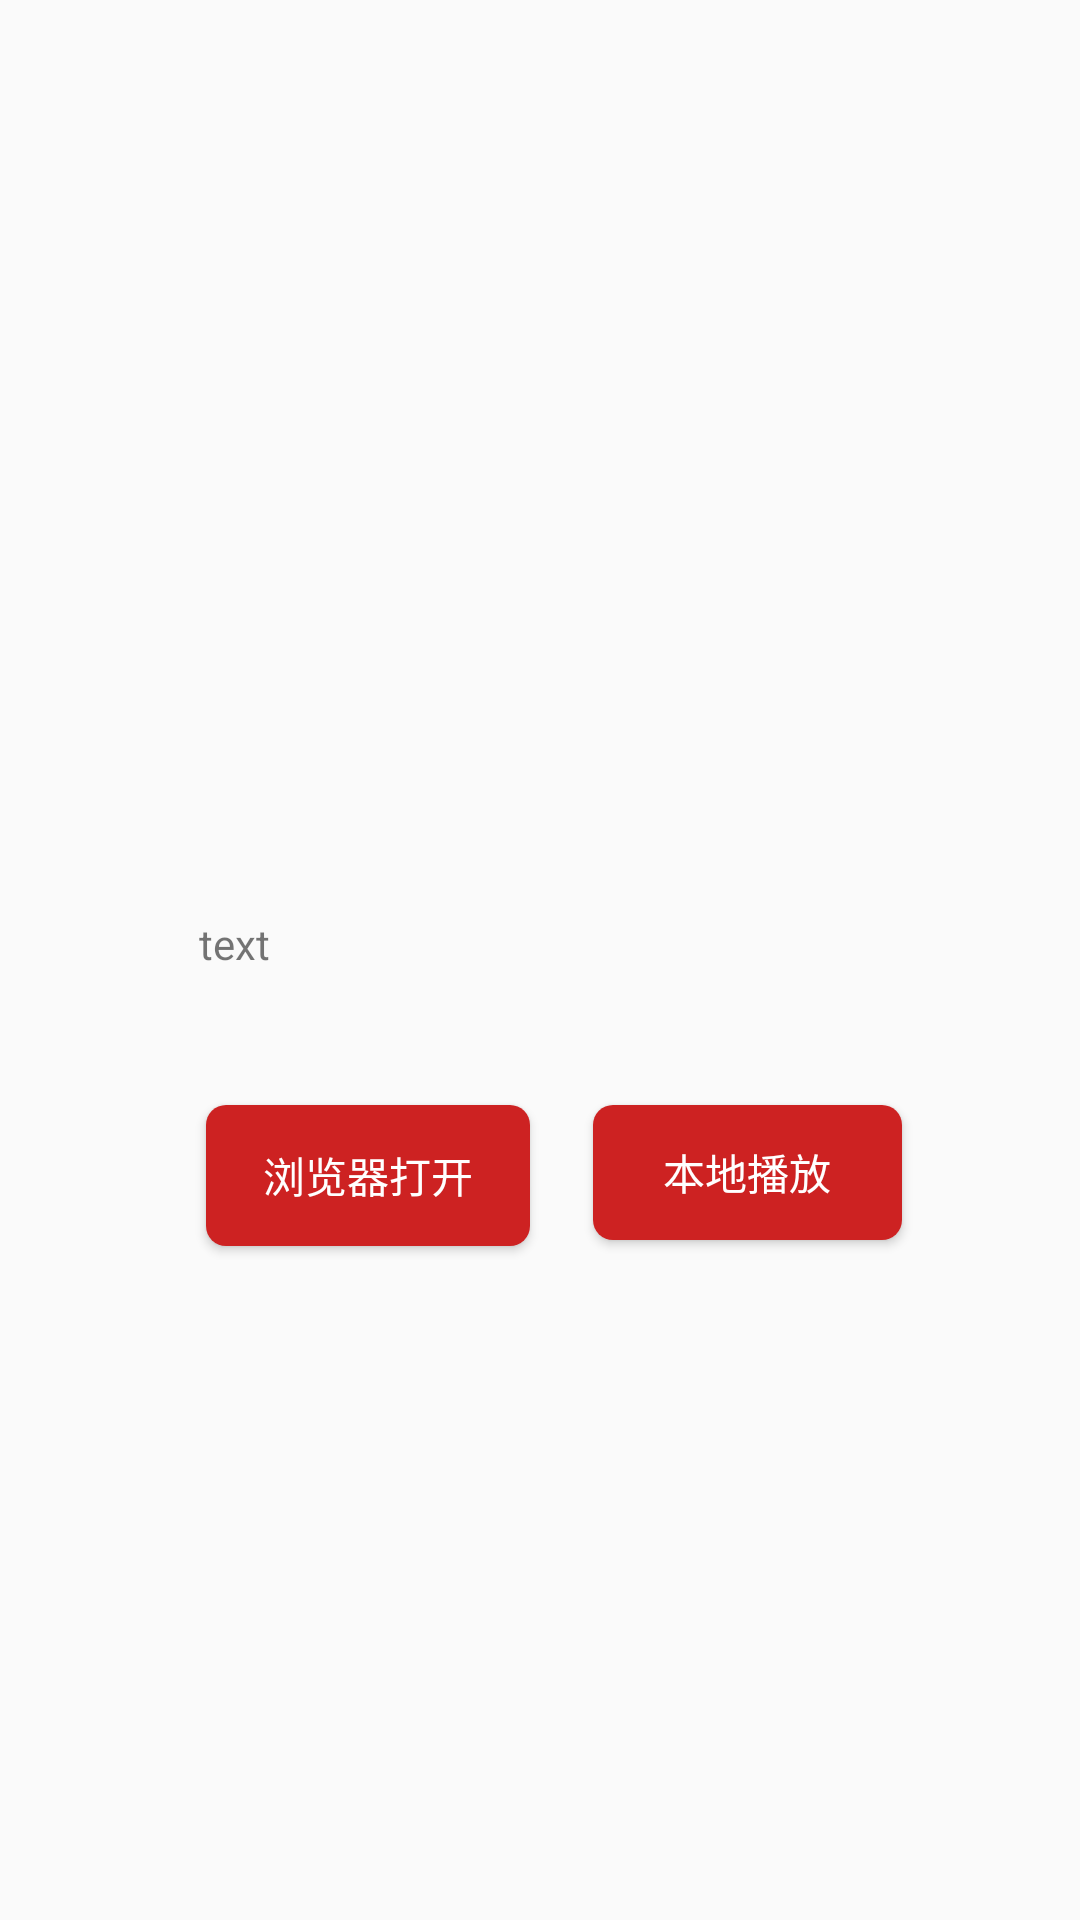

Write the Android layout XML for this screen, with the resource values it uses.
<!-- AndroidManifest.xml: application theme AppTheme -->
<!-- res/layout/activity_down_and_play.xml -->
<?xml version="1.0" encoding="utf-8"?>
<android.support.constraint.ConstraintLayout
    xmlns:android="http://schemas.android.com/apk/res/android"
    xmlns:app="http://schemas.android.com/apk/res-auto"
    xmlns:tools="http://schemas.android.com/tools"
    android:layout_width="match_parent"
    android:layout_height="match_parent"
    tools:context="com.haoda.xiaomingkankan.activity.DownAndPlayActivity">

    <ImageView
        android:id="@+id/downandplay_iv"
        android:layout_width="235dp"
        android:layout_height="208dp"
        app:srcCompat="@mipmap/ic_launcher"
        android:contentDescription="@string/play_pic"
        app:layout_constraintLeft_toLeftOf="parent"
        app:layout_constraintRight_toRightOf="parent"
        app:layout_constraintTop_toTopOf="parent"
        android:layout_marginTop="8dp"
        app:layout_constraintBottom_toBottomOf="parent"
        android:layout_marginBottom="8dp"
        app:layout_constraintVertical_bias="0.161"
        tools:layout_editor_absoluteY="61dp"/>

    <TextView
        android:id="@+id/downandplay_tv"
        android:layout_width="228dp"
        android:layout_height="34dp"
        android:text="@string/play_text"
        app:layout_constraintLeft_toLeftOf="parent"
        app:layout_constraintRight_toRightOf="parent"
        app:layout_constraintHorizontal_bias="0.503"
        android:layout_marginTop="22dp"
        app:layout_constraintTop_toBottomOf="@+id/downandplay_iv"
        app:layout_constraintBottom_toBottomOf="parent"
        android:layout_marginBottom="8dp"
        app:layout_constraintVertical_bias="0.0"/>

    <Button
        android:id="@+id/downandplay_down"
        android:layout_width="108dp"
        android:layout_height="47dp"
        android:layout_marginBottom="8dp"
        android:layout_marginLeft="8dp"
        android:layout_marginRight="8dp"
        android:layout_marginTop="8dp"
        android:text="@string/play_down"
        android:textColor="#fff"
        android:background="@drawable/selector_red_corners_button"
        app:layout_constraintBottom_toBottomOf="parent"
        app:layout_constraintHorizontal_bias="0.257"
        app:layout_constraintLeft_toLeftOf="parent"
        app:layout_constraintRight_toRightOf="parent"
        app:layout_constraintTop_toBottomOf="@+id/downandplay_tv"
        app:layout_constraintVertical_bias="0.09"/>

    <Button
        android:id="@+id/downandplay_play"
        android:layout_width="103dp"
        android:layout_height="45dp"
        android:layout_marginBottom="8dp"
        android:layout_marginLeft="8dp"
        android:layout_marginRight="8dp"
        android:layout_marginTop="8dp"
        android:text="@string/play_play"
        android:textColor="#fff"
        android:background="@drawable/selector_red_corners_button"
        app:layout_constraintBottom_toBottomOf="parent"
        app:layout_constraintHorizontal_bias="0.204"
        app:layout_constraintLeft_toRightOf="@+id/downandplay_down"
        app:layout_constraintRight_toRightOf="parent"
        app:layout_constraintTop_toBottomOf="@+id/downandplay_tv"
        app:layout_constraintVertical_bias="0.089"
        />

    <ProgressBar
        android:id="@+id/pb"
        style="?android:attr/progressBarStyle"
        android:layout_width="wrap_content"
        android:layout_height="wrap_content"
        android:visibility="gone"
        app:layout_constraintLeft_toLeftOf="parent"
        app:layout_constraintTop_toTopOf="parent"
        app:layout_constraintBottom_toBottomOf="parent"
        app:layout_constraintRight_toRightOf="parent"
        app:layout_constraintVertical_bias="0.499"/>
</android.support.constraint.ConstraintLayout>
<!-- resources referenced by this layout -->
<resources>
  <!-- drawable selector_red_corners_button (drawable) -->
  <?xml version="1.0" encoding="utf-8"?>
  <selector xmlns:android="http://schemas.android.com/apk/res/android">
      <item android:state_pressed="true" android:drawable="@drawable/shape_red_corners_button_pressed" />
      <item android:state_pressed="false" android:drawable="@drawable/shape_red_corners_button" />
  </selector>
  <string name="play_down">浏览器打开</string>
  <string name="play_pic">img</string>
  <string name="play_play">本地播放</string>
  <string name="play_text">text</string>
  <style name="AppTheme" parent="Theme.AppCompat.Light.NoActionBar">
          
          <item name="colorPrimary">#D81E06</item>
          <item name="colorPrimaryDark">#FF3C06</item>
          <item name="colorAccent">@color/colorAccent</item>
      </style>
  <!-- drawable shape_red_corners_button_pressed (drawable) -->
  <?xml version="1.0" encoding="utf-8"?>
  <shape xmlns:android="http://schemas.android.com/apk/res/android">
      <corners android:radius="20.0px" />
      <solid android:color="#ffb52121" />
  </shape>
  <!-- drawable shape_red_corners_button (drawable) -->
  <?xml version="1.0" encoding="utf-8"?>
  <shape xmlns:android="http://schemas.android.com/apk/res/android">
      <corners android:radius="20.0px" />
      <solid android:color="#ffcd2222" />
  </shape>
  <!-- not gathered from this repository: default colours our renderer supplied (Android Studio template values) -->
  <color name="colorAccent">#FF03DAC5</color>
</resources>
